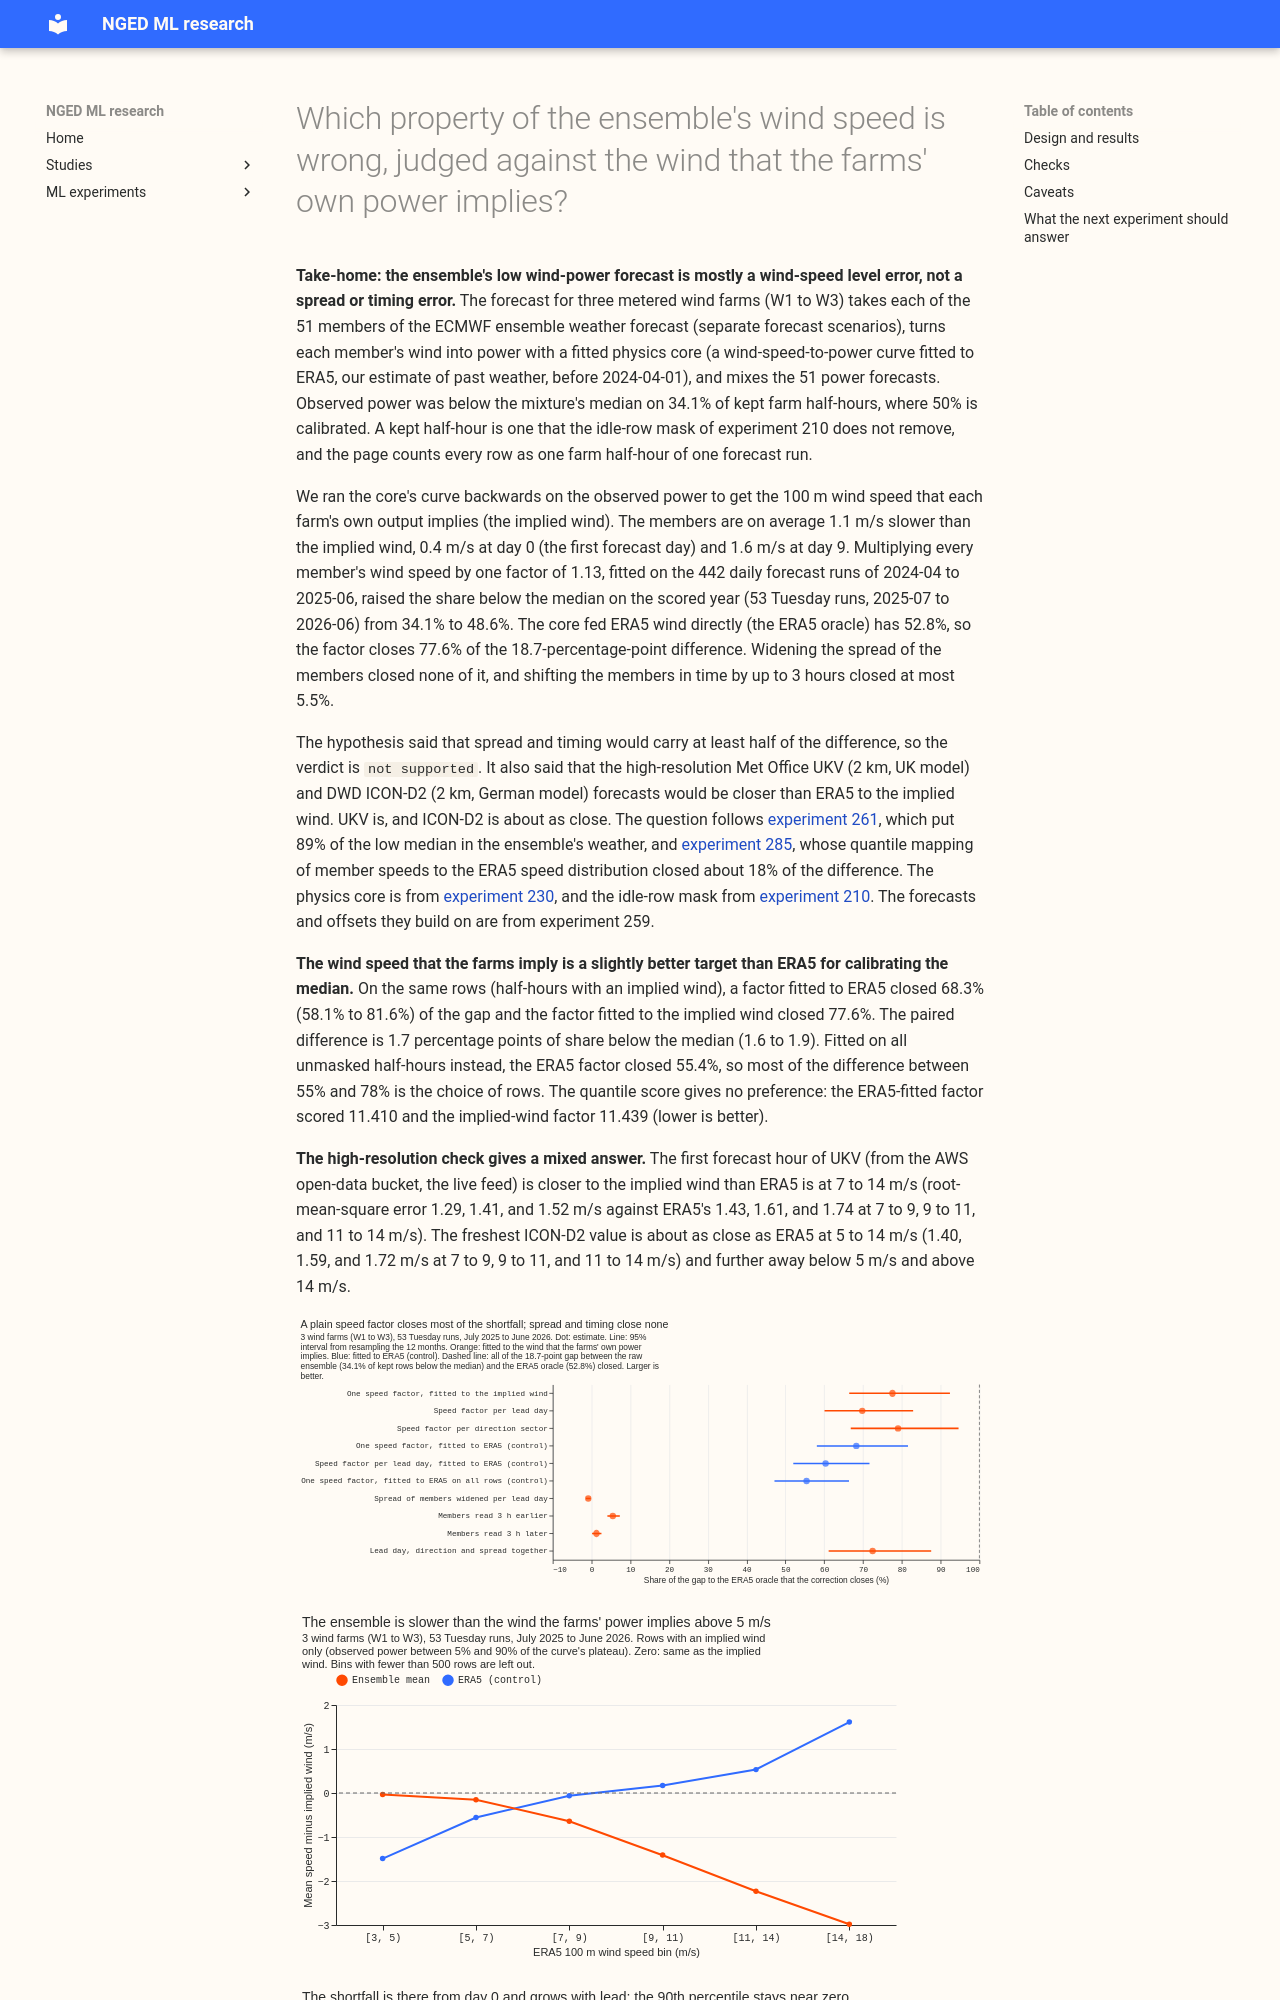

repository: openclimatefix/nged-ml-research · page: ml-experiments/00307-wind-farm-power-as-wind-sensor/result/index.html · generator: mkdocs

---
id: "00307"
slug: wind-farm-power-as-wind-sensor
title: >-
  Which property of the ensemble's wind speed is wrong, judged against the wind that the farms' own
  power implies?
theme: generator-forecasting
also_relevant_to:
  - weather-products-and-blending
status: finished
date: 2026-10-23
size: >-
  medium. Stored: private tables under data/ml-experiments/00307-wind-farm-power-as-wind-sensor/
  only. Serving path: not touched. Degradation rule: not touched. Designs: more than one defensible
  way to correct a speed series, so each correction is a registered arm. Callers: this folder's
  scripts, which copy experiments 261 and 285. One Sonnet code review and one Sonnet write-up and
  prose review.
hypothesis: >-
  The wind that the three metered wind farms' own power implies (the fitted physics core's power
  curve run backwards) is closer to a high-resolution analysis than to ERA5 at 9 to 14 m/s, and at
  least half of the ensemble's shortfall (observed power below the forecast's median on 34.1% of
  rows instead of 50%) is in the spread and timing of the members, not in their mean speed.
prediction: >-
  Written before any run. (1) The implied wind agrees with ERA5 to within 1 m/s on average at the
  invertible speeds. (2) The mean-speed correction (a) explains under 50% of the 18.7-point gap
  between the ensemble mixture's 34.1% and the ERA5 oracle's 52.8% of kept rows below the median,
  and the spread (b) and timing (c) corrections together explain at least 50%. (3) Where
  ICON-D2 is available, its first forecast hours are closer to the implied wind than ERA5 is at 9 to
  14 m/s.
decision_rule: >-
  Descriptive attribution, with no hypothesis test on a score. Supported when (1) holds, (2) holds
  and the first-hours ICON-D2 or UKV wind is closer to the implied wind than ERA5 is at 9 to 14 m/s.
  Partly supported when (2) holds alone or (3) holds alone. Not supported when the mean explains over
  70%. Stop after step 2 if the implied wind differs from ERA5 by more than 1 m/s on average at the
  invertible bins (the curve fit is then the issue). Shares carry 95% intervals that resample the 12
  months of the scored year; farms are not resampled. Nothing here goes to production, so there is
  no porting threshold. Cap at 5 hours.
benchmark: >-
  Experiment 261's stage shares for the same rows: ERA5 oracle 52.8%, ensemble-mean wind 36.6%,
  51-member mixture 34.1% of kept rows below the median; experiment 285's quantile mapping by lead
  day, 37.5%
row_set_id: >-
  experiment 33's wind cases (`fold_a_tuesdays_v1`: 53 Tuesday runs from 2025-07-01 to 2026-06-23,
  W1 to W3); corrections are fitted on experiment 259's 442 daily hindcast runs of 2024-04-01 to
  2025-06-16. Headline on the rows kept by experiment 210's mask, all rows beside it.
metric: >-
  Share of rows where observed power is below the forecast's median (calibrated: 50%), in points of
  PIT share explained out of the 18.7-point gap; implied-minus-reference wind speed in m/s by speed
  bin; quantile score in points of capacity as a secondary check
code: ml-experiments/00307-wind-farm-power-as-wind-sensor/
verdict: not supported
best_arm: >-
  Not an arm contrast. One speed factor of 1.13 fitted to the implied wind raised the share of
  observed power below the ensemble's median from 34.1% to 48.6% of kept rows, closing 77.6% (66.4%
  to 92.4%) of the 18.7-point gap to the ERA5 oracle; the per-lead-day factor closed 69.8%
headline: >-
  The ensemble's shortfall is mostly a speed-level bias. A speed factor closes 70% to 79% of the gap
  to the ERA5 oracle (a factor fitted to ERA5 on the same rows, 60% to 68%); widening the members
  closes none (-0.9%) and shifting them by up to 3 hours closes 0% to 5.5%.
production_status: not-for-production
adopted_in: none
lessons: >-
  The ensemble's 100 m wind is about 1.1 m/s slower than the wind that the farms' own power implies,
  from day 0 and growing with lead. A plain speed factor fixes most of that, and experiment 285's
  quantile mapping did not (55% to 68% against about 18% of the gap); the reason is untested.
take_home_message: >-
  The ensemble's low wind-power forecast comes mostly from wind speeds that are too slow, by about
  1.1 m/s on average and more at longer leads. Multiplying every member's wind speed by a factor
  fitted on the 14 months before the scored year closed about 78% of the gap to the ERA5 oracle,
  while widening the members or shifting them in time closed almost none. The median is
  slightly better calibrated when the factor is fitted to the wind that the farms' power implies
  than when it is fitted to ERA5 on the same rows (1.7 percentage points), but the quantile score
  is not better.
advice:
  - >-
    In offline tests, correct the ensemble's wind speed with a multiplicative factor per lead day
    (1.06 at day 0 to 1.17 at day 9) before the physics core: it keeps the share below the median at
    46% to 48% across lead bands where one factor of 1.13 gives 60.8% at days 0 to 2, and it has the
    best quantile score (11.361 against 11.439) (e_lead, a_mean).
  - >-
    Fit a wind-speed correction to the wind that the farms' power implies rather than to ERA5 if
    median calibration matters most: the contrast is 1.7 percentage points of share below the
    median (1.6 to 1.9) on the same rows and factor form, with no quantile-score gain (a_mean
    against a_mean_era5).
  - >-
    For these three farms and this year, do not widen the ensemble members or shift them in time to
    fix the low median: the spread factor closed -0.9% and the shifts 0% to 5.5% of the gap
    (b_spread, c_shift).
  - >-
    Try a plain speed factor in place of experiment 285's quantile mapping of member speeds: a
    factor fitted to ERA5 closed 55.4% (all rows) or 68.3% (rows with an implied wind) of the gap
    where the mapping
